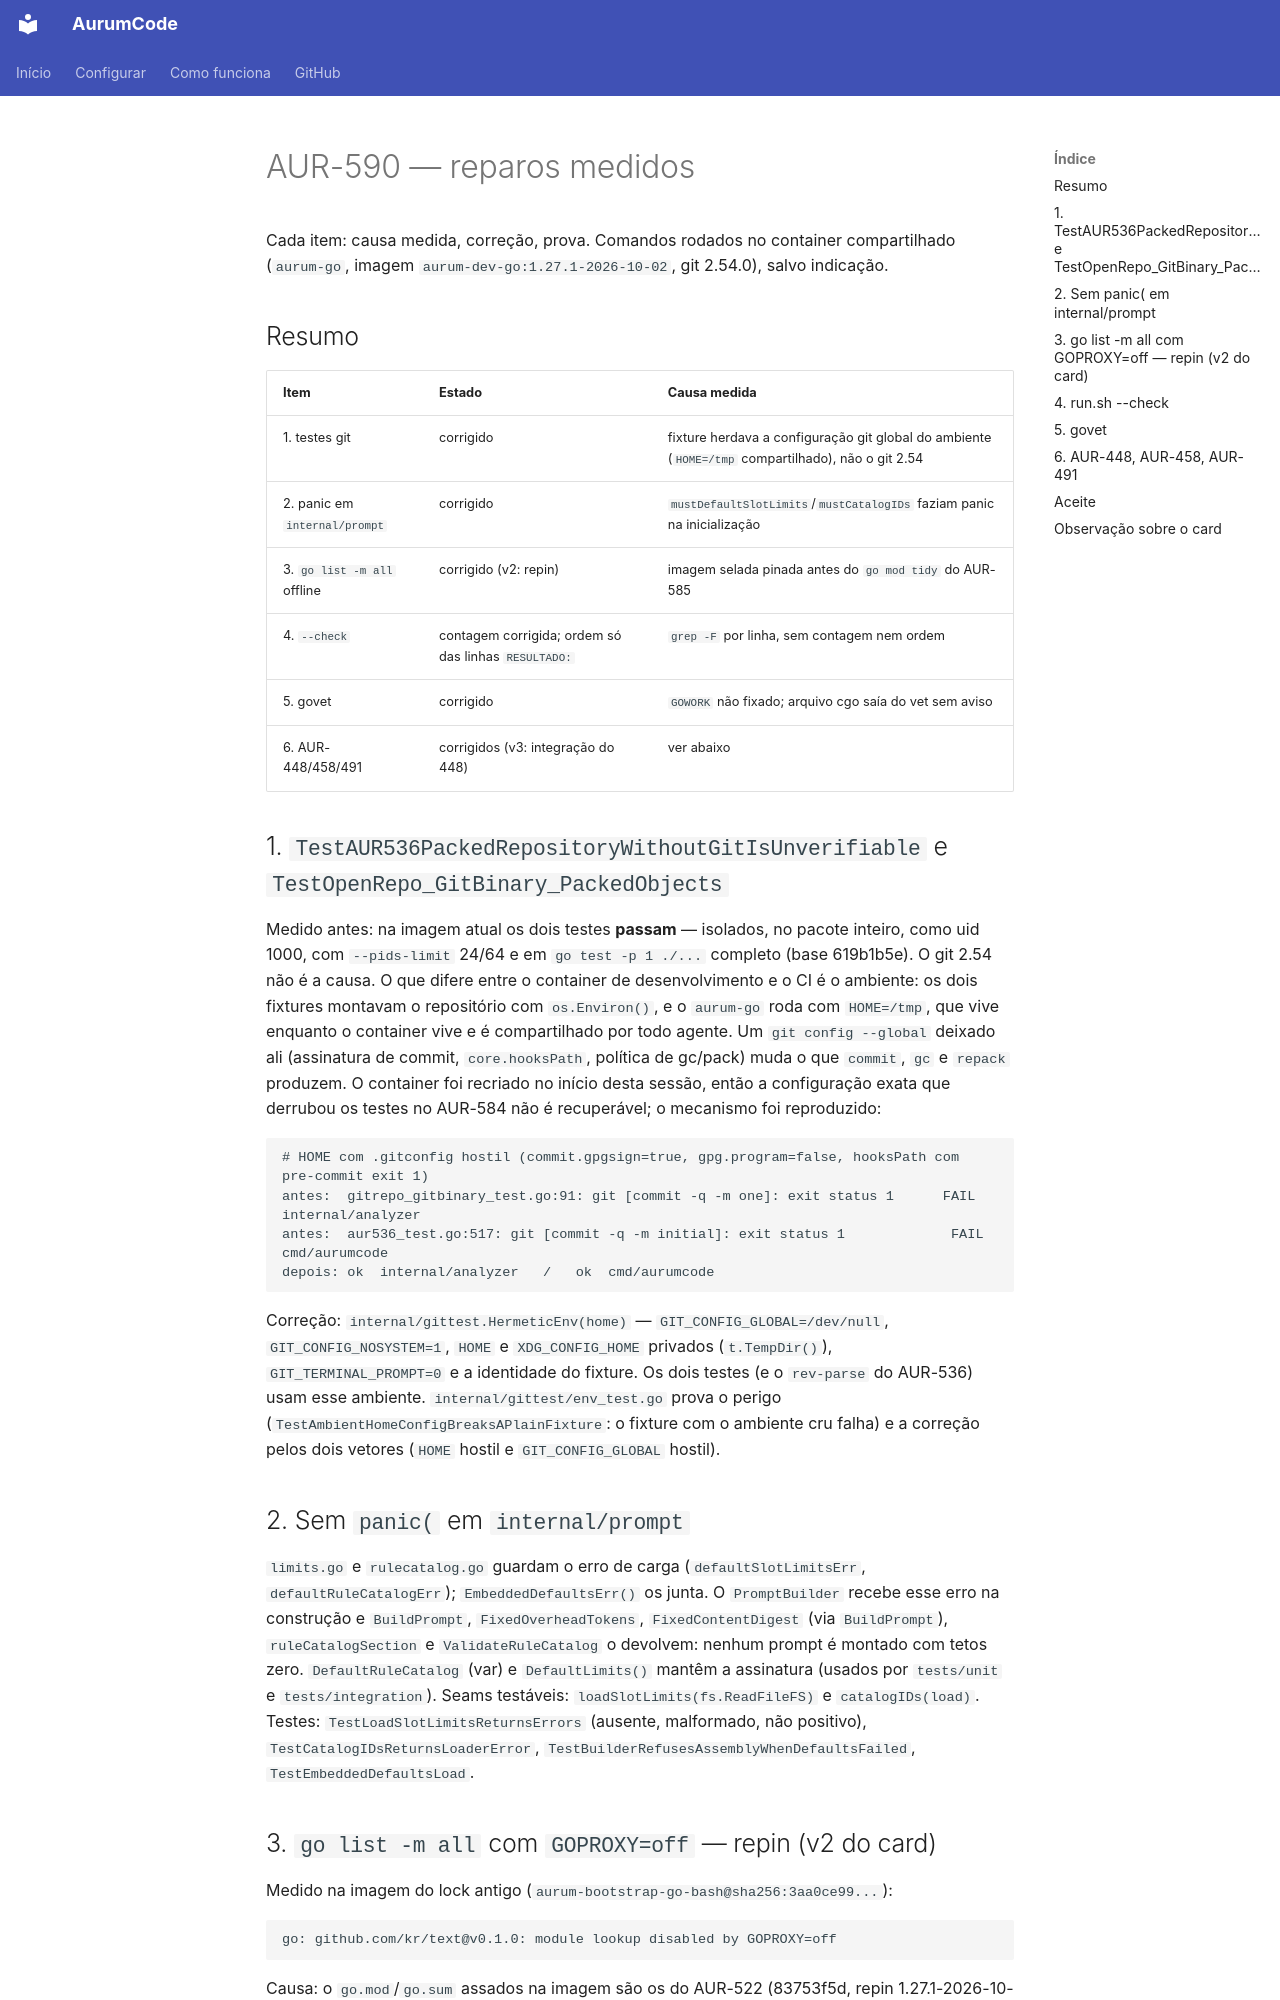

repository: Mpaape/AurumCode · page: specs/AUR-590/index.html · generator: mkdocs

# AUR-590 — reparos medidos

Cada item: causa medida, correção, prova. Comandos rodados no container
compartilhado (`aurum-go`, imagem `aurum-dev-go:1.27.1-2026-10-02`, git
2.54.0), salvo indicação.

## Resumo

| Item | Estado | Causa medida |
|---|---|---|
| 1. testes git | corrigido | fixture herdava a configuração git global do ambiente (`HOME=/tmp` compartilhado), não o git 2.54 |
| 2. panic em `internal/prompt` | corrigido | `mustDefaultSlotLimits`/`mustCatalogIDs` faziam panic na inicialização |
| 3. `go list -m all` offline | corrigido (v2: repin) | imagem selada pinada antes do `go mod tidy` do AUR-585 |
| 4. `--check` | contagem corrigida; ordem só das linhas `RESULTADO:` | `grep -F` por linha, sem contagem nem ordem |
| 5. govet | corrigido | `GOWORK` não fixado; arquivo cgo saía do vet sem aviso |
| 6. AUR-448/458/491 | corrigidos (v3: integração do 448) | ver abaixo |

## 1. `TestAUR536PackedRepositoryWithoutGitIsUnverifiable` e `TestOpenRepo_GitBinary_PackedObjects`

Medido antes: na imagem atual os dois testes **passam** — isolados, no pacote
inteiro, como uid 1000, com `--pids-limit` 24/64 e em `go test -p 1 ./...`
completo (base 619b1b5e). O git 2.54 não é a causa. O que difere entre o
container de desenvolvimento e o CI é o ambiente: os dois fixtures montavam o
repositório com `os.Environ()`, e o `aurum-go` roda com `HOME=/tmp`, que vive
enquanto o container vive e é compartilhado por todo agente. Um
`git config --global` deixado ali (assinatura de commit, `core.hooksPath`,
política de gc/pack) muda o que `commit`, `gc` e `repack` produzem. O
container foi recriado no início desta sessão, então a configuração exata que
derrubou os testes no AUR-584 não é recuperável; o mecanismo foi reproduzido:

```
# HOME com .gitconfig hostil (commit.gpgsign=true, gpg.program=false, hooksPath com pre-commit exit 1)
antes:  gitrepo_gitbinary_test.go:91: git [commit -q -m one]: exit status 1      FAIL internal/analyzer
antes:  aur536_test.go:517: git [commit -q -m initial]: exit status 1             FAIL cmd/aurumcode
depois: ok  internal/analyzer   /   ok  cmd/aurumcode
```

Correção: `internal/gittest.HermeticEnv(home)` — `GIT_CONFIG_GLOBAL=/dev/null`,
`GIT_CONFIG_NOSYSTEM=1`, `HOME` e `XDG_CONFIG_HOME` privados (`t.TempDir()`),
`GIT_TERMINAL_PROMPT=0` e a identidade do fixture. Os dois testes (e o
`rev-parse` do AUR-536) usam esse ambiente. `internal/gittest/env_test.go`
prova o perigo (`TestAmbientHomeConfigBreaksAPlainFixture`: o fixture com o
ambiente cru falha) e a correção pelos dois vetores (`HOME` hostil e
`GIT_CONFIG_GLOBAL` hostil).

## 2. Sem `panic(` em `internal/prompt`

`limits.go` e `rulecatalog.go` guardam o erro de carga
(`defaultSlotLimitsErr`, `defaultRuleCatalogErr`); `EmbeddedDefaultsErr()` os
junta. O `PromptBuilder` recebe esse erro na construção e `BuildPrompt`,
`FixedOverheadTokens`, `FixedContentDigest` (via `BuildPrompt`),
`ruleCatalogSection` e `ValidateRuleCatalog` o devolvem: nenhum prompt é
montado com tetos zero. `DefaultRuleCatalog` (var) e `DefaultLimits()` mantêm a
assinatura (usados por `tests/unit` e `tests/integration`). Seams testáveis:
`loadSlotLimits(fs.ReadFileFS)` e `catalogIDs(load)`.
Testes: `TestLoadSlotLimitsReturnsErrors` (ausente, malformado, não positivo),
`TestCatalogIDsReturnsLoaderError`, `TestBuilderRefusesAssemblyWhenDefaultsFailed`,
`TestEmbeddedDefaultsLoad`.
